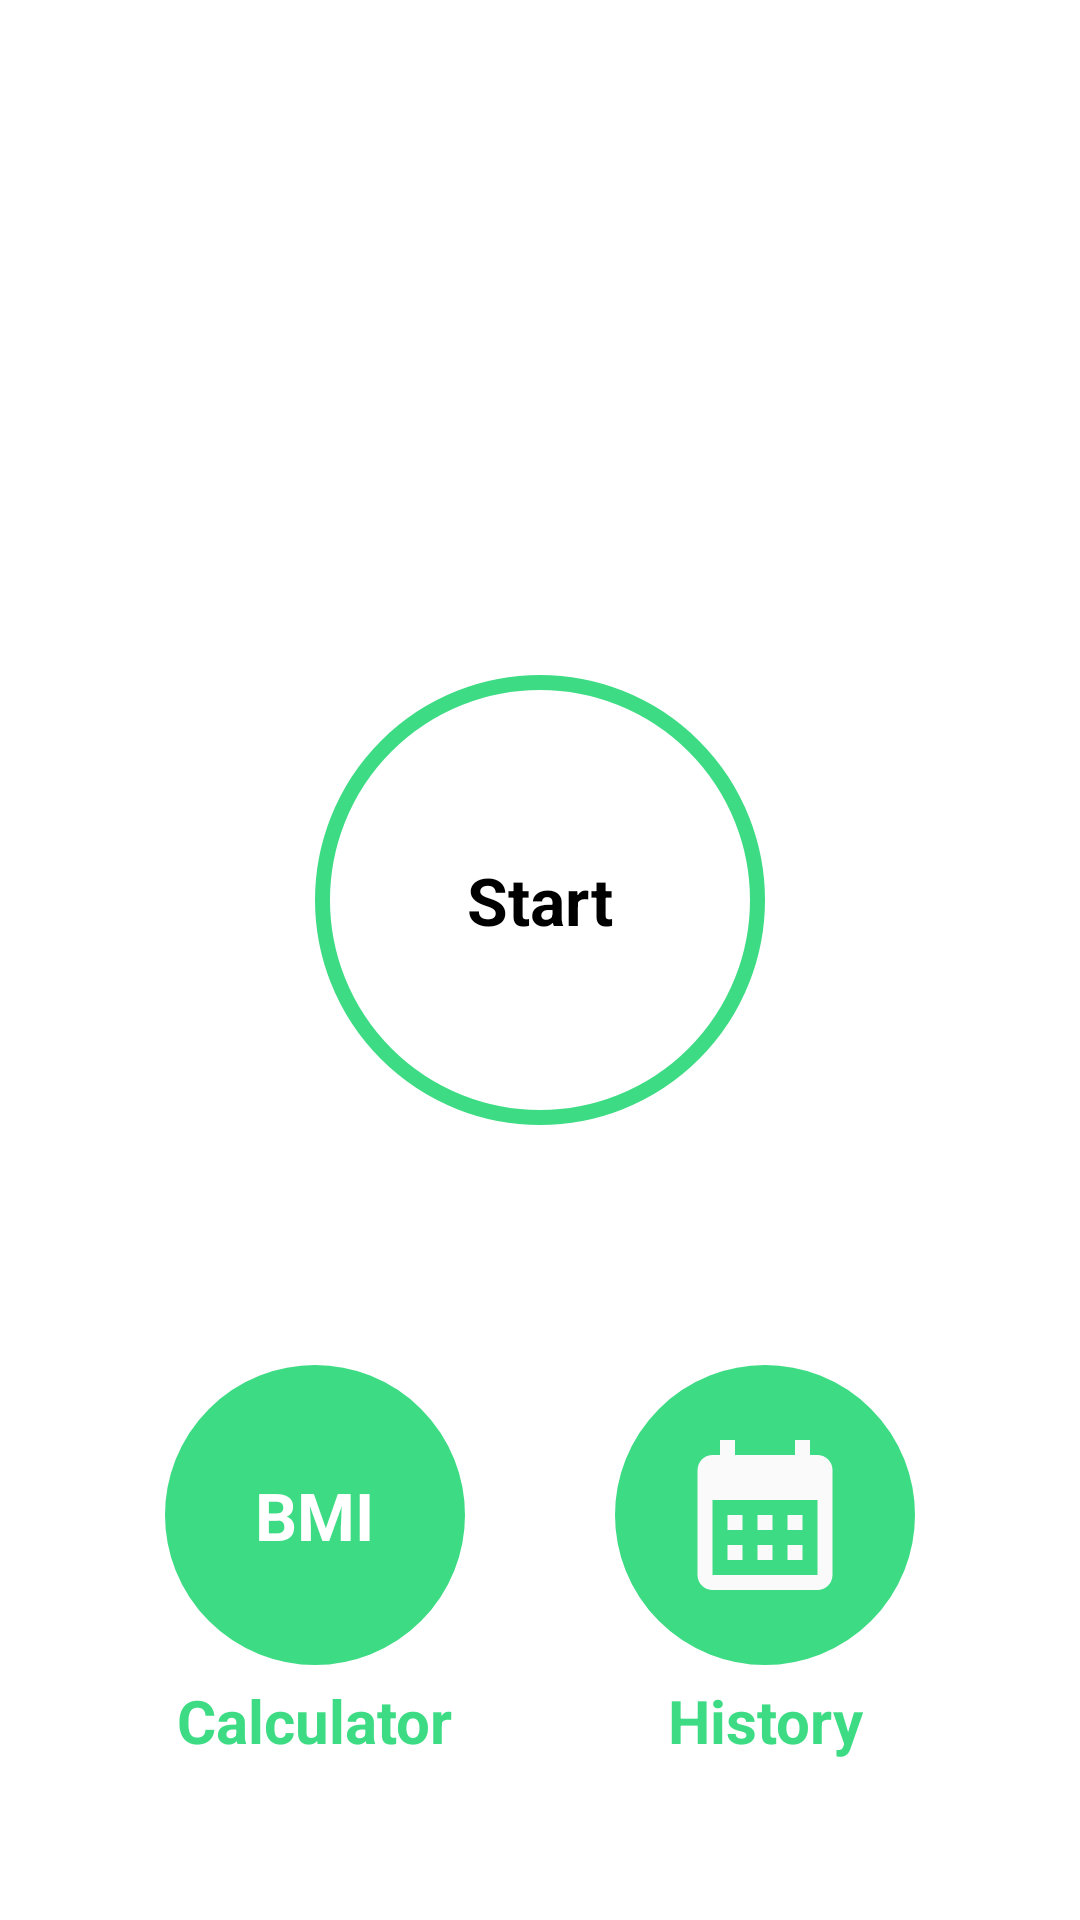

Android layout source for this screen:
<!-- AndroidManifest.xml: application theme Theme.7MinWorkout -->
<!-- res/layout/activity_main.xml -->
<?xml version="1.0" encoding="utf-8"?>
<androidx.constraintlayout.widget.ConstraintLayout xmlns:android="http://schemas.android.com/apk/res/android"
    xmlns:app="http://schemas.android.com/apk/res-auto"
    xmlns:tools="http://schemas.android.com/tools"
    android:layout_width="match_parent"
    android:layout_height="match_parent"
    android:padding="@dimen/main_screen_padding"
    tools:context=".MainActivity">

    <ImageView
        android:id="@+id/imageV"
        android:layout_width="match_parent"
        android:layout_height="220dp"
        android:src="@drawable/img_main_page"
        app:layout_constraintBottom_toTopOf="@+id/btn"
        app:layout_constraintEnd_toEndOf="parent"
        app:layout_constraintStart_toEndOf="parent"
        app:layout_constraintTop_toTopOf="parent"
        tools:layout_editor_absoluteX="-32dp" />

    <FrameLayout
        android:id="@+id/btn"
        android:layout_width="150dp"
        android:layout_height="150dp"
        android:background="@drawable/ripple_on_cliclk"
        android:contentDescription="start image"
        app:layout_constraintEnd_toEndOf="parent"
        app:layout_constraintStart_toStartOf="parent"
        app:layout_constraintTop_toBottomOf="@+id/imageV">


        <TextView
            android:layout_width="wrap_content"
            android:layout_height="wrap_content"
            android:layout_gravity="center"
            android:text="Start"
            android:textColor="@color/black"
            android:textSize="22sp"
            android:textStyle="bold" />
    </FrameLayout>

    <FrameLayout
        android:id="@+id/btnBmi"
        android:layout_width="100dp"
        android:layout_height="100dp"
        android:background="@drawable/rv_completed"
        android:contentDescription="start image"
        app:layout_constraintBottom_toBottomOf="parent"
        app:layout_constraintEnd_toStartOf="@id/btnhistory"
        app:layout_constraintStart_toStartOf="parent"
        app:layout_constraintTop_toBottomOf="@+id/btn">


        <TextView
            android:layout_width="wrap_content"
            android:layout_height="wrap_content"
            android:layout_gravity="center"
            android:text="BMI"
            android:textColor="@color/white"
            android:textSize="22sp"
            android:textStyle="bold" />
    </FrameLayout>

    <TextView
        android:layout_width="wrap_content"
        android:layout_height="wrap_content"
        android:layout_marginTop="5dp"
        android:text="Calculator"
        android:textColor="@color/colorAccent"
        android:textSize="20sp"
        android:textStyle="bold"
        app:layout_constraintEnd_toEndOf="@id/btnBmi"
        app:layout_constraintStart_toStartOf="@id/btnBmi"
        app:layout_constraintTop_toBottomOf="@id/btnBmi" />

    <FrameLayout

        android:id="@+id/btnhistory"
        android:layout_width="100dp"
        android:layout_height="100dp"
        android:background="@drawable/rv_completed"
        android:contentDescription="start image"
        app:layout_constraintBottom_toBottomOf="parent"
        app:layout_constraintEnd_toEndOf="parent"
        app:layout_constraintStart_toEndOf="@id/btnBmi"
        app:layout_constraintTop_toBottomOf="@+id/btn">


        <ImageView
            android:src="@drawable/baseline_calendar_month_24"
            android:layout_width="60dp"
            android:layout_height="60dp"
            android:layout_gravity="center"
            android:textColor="@color/white"

            android:textStyle="bold" />
    </FrameLayout>

    <TextView
        android:layout_width="wrap_content"
        android:layout_height="wrap_content"
        android:layout_marginTop="5dp"
        android:text="History"
        android:textColor="@color/colorAccent"
        android:textSize="20sp"
        android:textStyle="bold"
        app:layout_constraintEnd_toEndOf="@id/btnhistory"
        app:layout_constraintStart_toStartOf="@id/btnhistory"
        app:layout_constraintTop_toBottomOf="@id/btnBmi" />


</androidx.constraintlayout.widget.ConstraintLayout>
<!-- resources referenced by this layout -->
<resources>
  <color name="black">#FF000000</color>
  <color name="colorAccent">#3DDC84</color>
  <color name="white">#FFFFFFFF</color>
  <dimen name="main_screen_padding">5dp</dimen>
  <!-- drawable baseline_calendar_month_24 (drawable) -->
  <vector android:height="24dp" android:tint="#FAFAFA"
      android:viewportHeight="24" android:viewportWidth="24"
      android:width="24dp" xmlns:android="http://schemas.android.com/apk/res/android">
      <path android:fillColor="@android:color/white" android:pathData="M19,4h-1V2h-2v2H8V2H6v2H5C3.89,4 3.01,4.9 3.01,6L3,20c0,1.1 0.89,2 2,2h14c1.1,0 2,-0.9 2,-2V6C21,4.9 20.1,4 19,4zM19,20H5V10h14V20zM9,14H7v-2h2V14zM13,14h-2v-2h2V14zM17,14h-2v-2h2V14zM9,18H7v-2h2V18zM13,18h-2v-2h2V18zM17,18h-2v-2h2V18z"/>
  </vector>
  <!-- drawable ripple_on_cliclk (drawable) -->
  <?xml version="1.0" encoding="utf-8"?>
  <ripple xmlns:android="http://schemas.android.com/apk/res/android"
      android:color="@color/ripple">
      <item android:id="@+id/mask">
          <shape android:shape="oval">
                  <solid android:color="@color/white"/>
          </shape>
      </item>
      <item android:drawable="@drawable/root_border"/>
  
  </ripple>
  <!-- drawable rv_completed (drawable) -->
  <?xml version="1.0" encoding="utf-8"?>
  <shape xmlns:android="http://schemas.android.com/apk/res/android"
      android:shape="oval">
      <solid android:color="#3DDC84" />
      <stroke
          android:width="5dp"
          android:color="#3DDC84" />
  
  </shape>
  <style name="Theme.7MinWorkout" parent="Theme.MaterialComponents.DayNight.NoActionBar">
          
          <item name="colorPrimary">#3DDC84</item>
          <item name="colorPrimaryVariant">@color/purple_700</item>
          <item name="colorOnPrimary">@color/white</item>
          
          <item name="colorSecondary">@color/teal_200</item>
          <item name="colorSecondaryVariant">@color/teal_700</item>
          <item name="colorOnSecondary">@color/black</item>
          
          <item name="android:statusBarColor">#3DDC84</item>
          
      </style>
  <color name="ripple">#c4c4c4</color>
  <!-- drawable root_border (drawable) -->
  <?xml version="1.0" encoding="utf-8"?>
  <shape xmlns:android="http://schemas.android.com/apk/res/android"
      android:shape="oval">
      <solid android:color="@color/white"/>
      <stroke android:color="#3DDC84" android:width="5dp"/>
  
  </shape>
  <color name="purple_700">#FF3700B3</color>
  <color name="teal_200">#FF03DAC5</color>
  <color name="teal_700">#FF018786</color>
</resources>
